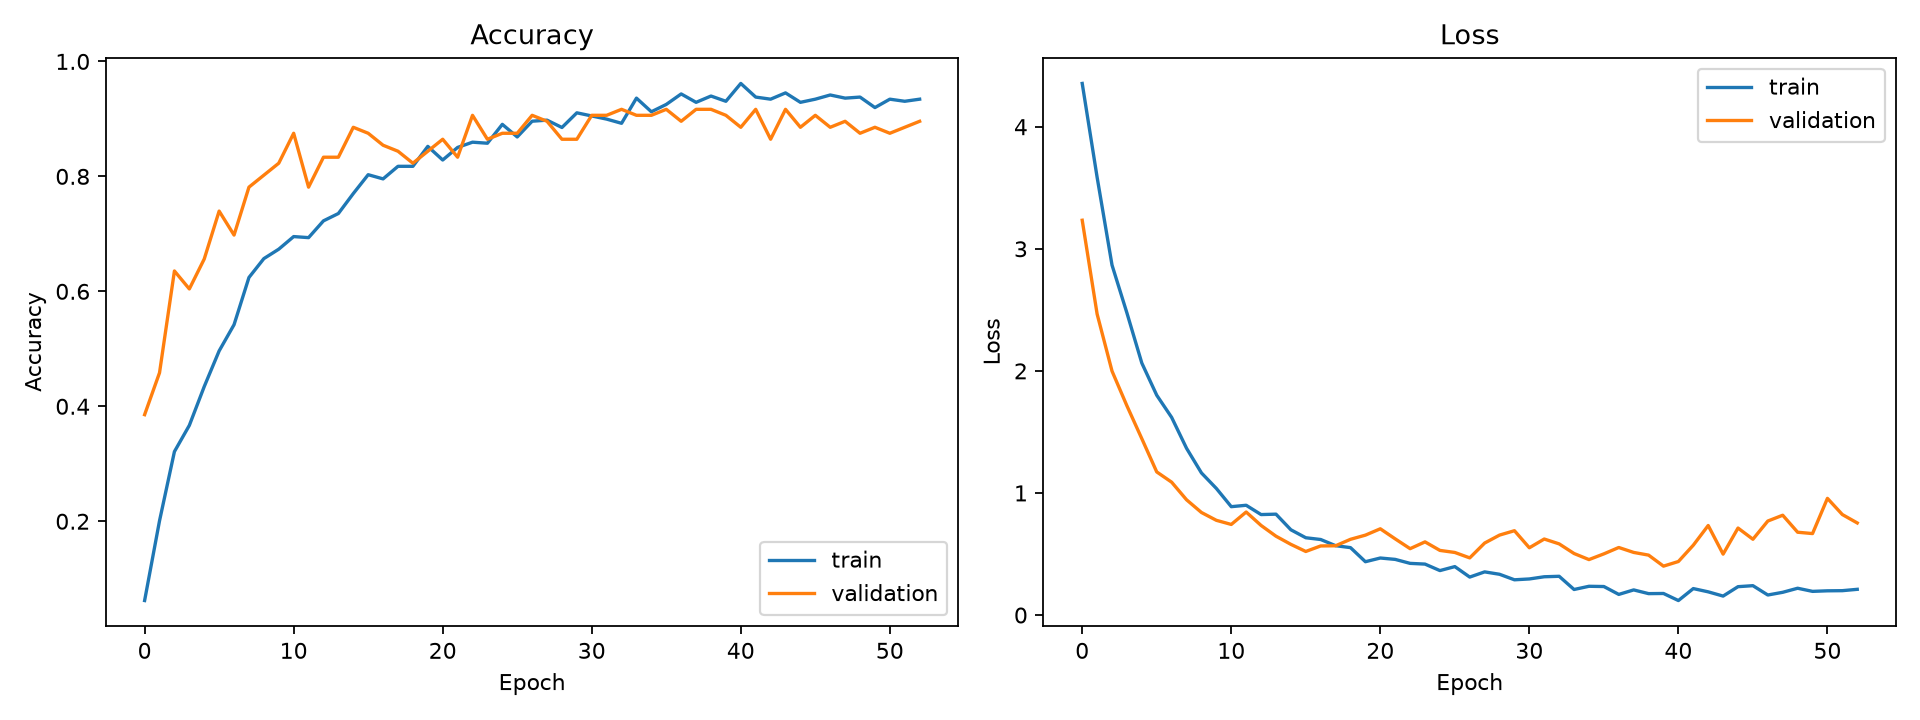

The file beside this chart, header and first rows:
epoch, accuracy, loss, val_accuracy, val_loss
1, 0.06204, 4.355, 0.3854, 3.234
2, 0.2007, 3.586, 0.4583, 2.466
3, 0.3212, 2.866, 0.6354, 1.998
4, 0.3668, 2.474, 0.6042, 1.714
5, 0.4343, 2.064, 0.6562, 1.444
6, 0.4964, 1.801, 0.7396, 1.172
7, 0.542, 1.619, 0.6979, 1.088
8, 0.6241, 1.366, 0.7812, 0.9441
9, 0.6569, 1.164, 0.8021, 0.8401
10, 0.6734, 1.037, 0.8229, 0.776
11, 0.6953, 0.8878, 0.875, 0.7422
12, 0.6934, 0.8992, 0.7812, 0.844
13, 0.7226, 0.8231, 0.8333, 0.734
14, 0.7354, 0.8264, 0.8333, 0.6459
15, 0.7701, 0.6984, 0.8854, 0.579
16, 0.8029, 0.6331, 0.875, 0.5208
17, 0.7956, 0.6188, 0.8542, 0.566
18, 0.8175, 0.5682, 0.8438, 0.5675
19, 0.8175, 0.5523, 0.8229, 0.6204
20, 0.8522, 0.4369, 0.8438, 0.6546
21, 0.8285, 0.4672, 0.8646, 0.7066
22, 0.8504, 0.4559, 0.8333, 0.6239
23, 0.8595, 0.4233, 0.9062, 0.5437
24, 0.8577, 0.4174, 0.8646, 0.5993
25, 0.8905, 0.3642, 0.875, 0.5295
26, 0.8686, 0.3969, 0.875, 0.5126
27, 0.896, 0.3111, 0.9062, 0.4682
28, 0.8978, 0.3536, 0.8958, 0.5897
29, 0.885, 0.334, 0.8646, 0.6549
30, 0.9106, 0.2888, 0.8646, 0.6909
31, 0.9051, 0.2957, 0.9062, 0.551
32, 0.8996, 0.3136, 0.9062, 0.6227
33, 0.8923, 0.3175, 0.9167, 0.583
34, 0.9361, 0.2094, 0.9062, 0.5041
35, 0.9124, 0.2356, 0.9062, 0.4543
36, 0.9252, 0.2336, 0.9167, 0.5012
37, 0.9434, 0.1691, 0.8958, 0.5534
38, 0.9288, 0.2059, 0.9167, 0.5129
39, 0.9398, 0.1755, 0.9167, 0.4909
40, 0.9307, 0.1767, 0.9062, 0.4006
41, 0.9617, 0.1188, 0.8854, 0.4386
42, 0.938, 0.2168, 0.9167, 0.5722
43, 0.9343, 0.1902, 0.8646, 0.7335
44, 0.9453, 0.1554, 0.9167, 0.499
45, 0.9288, 0.2324, 0.8854, 0.7126
46, 0.9343, 0.2406, 0.9062, 0.6209
47, 0.9416, 0.1642, 0.8854, 0.7701
48, 0.9361, 0.1863, 0.8958, 0.8176
49, 0.938, 0.2196, 0.875, 0.6785
50, 0.9197, 0.194, 0.8854, 0.6674
51, 0.9343, 0.1985, 0.875, 0.9559
52, 0.9307, 0.1997, 0.8854, 0.8232
53, 0.9343, 0.2108, 0.8958, 0.7544
